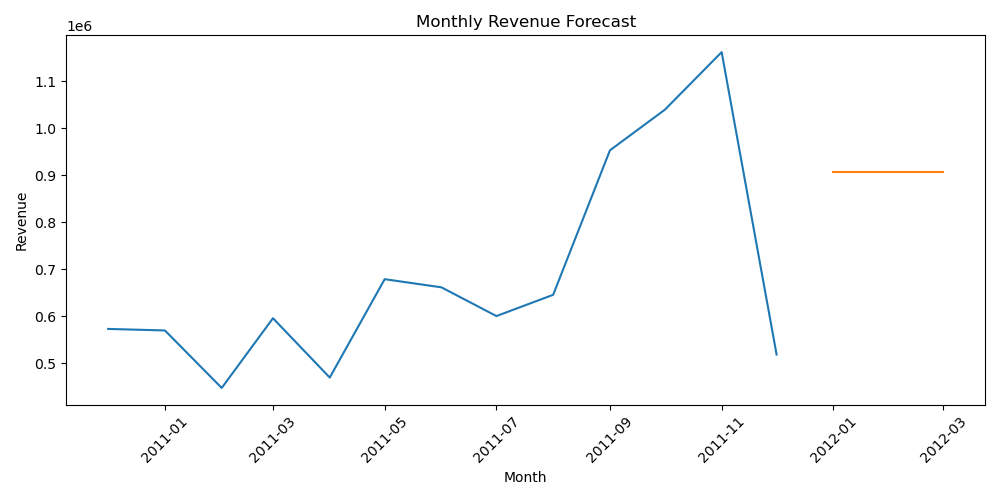

Values plotted in this chart, from the file beside it:
month, forecast_monthly_revenue
2012-01-01, 906443
2012-02-01, 906443
2012-03-01, 906443
